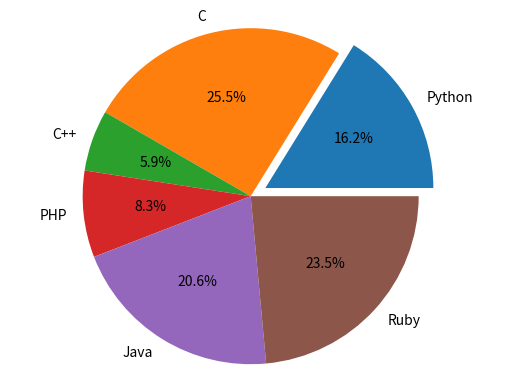

The matplotlib source for this figure:
import matplotlib
import matplotlib.pyplot as plt
labels=['Python','C','C++','PHP','Java','Ruby']
sizes=[33,52,12,17,42,48]
separated=(.1,0,0,0,0,0)
plt.pie(sizes,labels=labels,autopct='%1.1f%%',explode=separated)
plt.axis('equal')
plt.show()